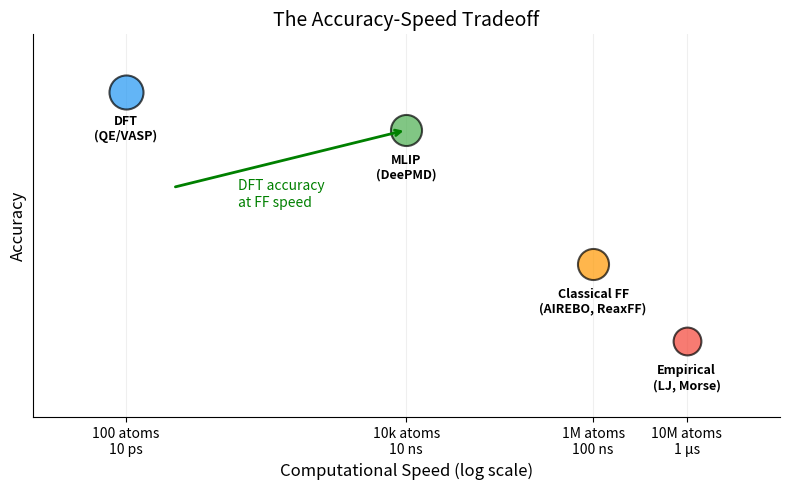

This figure's Python source: (Note: this script raises an exception after producing the figure.)
"""
Generate accuracy vs speed bubble chart for Ch 1.
Shows DFT, Classical FF, and MLIP positions on the tradeoff.
Output: content/assets/plots/accuracy_speed.png
"""
import matplotlib.pyplot as plt
import numpy as np

fig, ax = plt.subplots(figsize=(8, 5))

# Data: (speed_log10, accuracy, label, size, color)
methods = [
    (1, 9.5, "DFT\n(QE/VASP)", 600, "#2196F3"),
    (4, 8.5, "MLIP\n(DeePMD)", 500, "#4CAF50"),
    (6, 5.0, "Classical FF\n(AIREBO, ReaxFF)", 500, "#FF9800"),
    (7, 3.0, "Empirical\n(LJ, Morse)", 400, "#F44336"),
]

for speed, acc, label, size, color in methods:
    ax.scatter(speed, acc, s=size, c=color, alpha=0.7, edgecolors="black",
              linewidth=1.5, zorder=3)
    ax.annotate(label, (speed, acc), textcoords="offset points",
               xytext=(0, -35), ha="center", fontsize=9, fontweight="bold")

# Arrow showing the sweet spot
ax.annotate("", xy=(4, 8.5), xytext=(1.5, 7),
           arrowprops=dict(arrowstyle="->", color="green", lw=2))
ax.text(2.2, 6.5, "DFT accuracy\nat FF speed", fontsize=10, color="green",
       style="italic")

ax.set_xlabel("Computational Speed (log scale)", fontsize=12)
ax.set_ylabel("Accuracy", fontsize=12)
ax.set_title("The Accuracy-Speed Tradeoff", fontsize=14)
ax.set_xlim(0, 8)
ax.set_ylim(1, 11)
ax.set_xticks([1, 4, 6, 7])
ax.set_xticklabels(["100 atoms\n10 ps", "10k atoms\n10 ns", "1M atoms\n100 ns",
                     "10M atoms\n1 μs"])
ax.set_yticks([])
ax.spines["top"].set_visible(False)
ax.spines["right"].set_visible(False)
ax.grid(True, alpha=0.2)

plt.tight_layout()
plt.savefig("content/assets/plots/accuracy_speed.png", dpi=200, bbox_inches="tight")
print("Saved: content/assets/plots/accuracy_speed.png")
